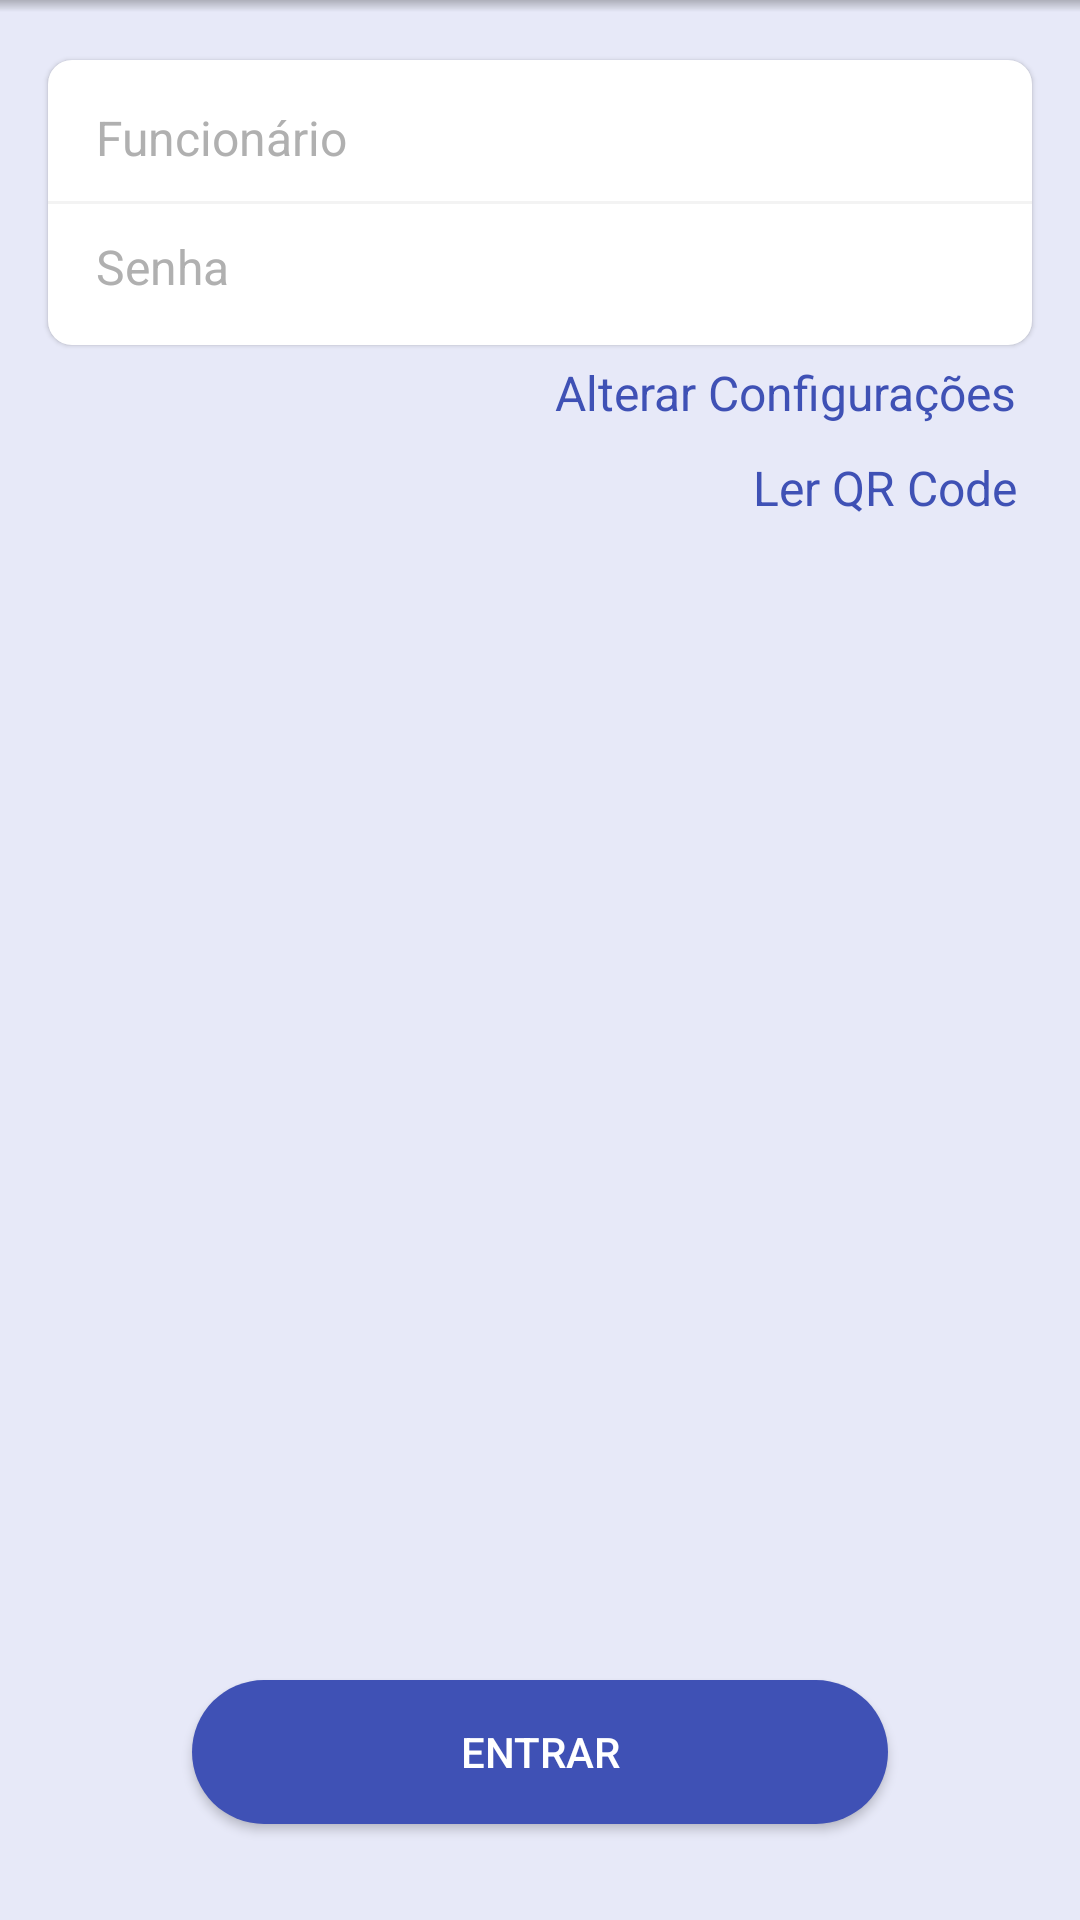

Reconstruct the res/layout file that produces this screen, plus the resources it refers to.
<!-- AndroidManifest.xml: application theme Theme.Activity_tela -->
<!-- res/layout/activity_telalogin.xml -->
<?xml version="1.0" encoding="utf-8"?>
<RelativeLayout xmlns:android="http://schemas.android.com/apk/res/android"
    xmlns:app="http://schemas.android.com/apk/res-auto"
    xmlns:tools="http://schemas.android.com/tools"
    android:layout_width="match_parent"
    android:layout_height="match_parent"
    android:background="@color/backgroundLogin">

    <LinearLayout
        android:id="@+id/log_frm_banner"
        android:layout_width="wrap_content"
        android:layout_height="wrap_content"
        android:orientation="vertical">

        <ImageView android:id="@+id/id_logo"
            style="@style/Quality.Banner.Login"/>
        <View style="@style/Quality.Separator.Shadow"/>

    </LinearLayout>


    <LinearLayout
        android:id="@+id/log_ll_formulario"
        tools:ignore="UnusedAttribute"
        style="@style/Quality.Group.Formulario"
        android:layout_width="match_parent"
        android:layout_height="wrap_content"
        android:layout_marginTop="@dimen/activity_vertical_margin"
        android:elevation="1dp"
        android:layout_below="@id/log_frm_banner">

        <EditText
            android:id="@+id/log_edt_funcionario"
            style="@style/Quality.EditText.Formulario"
            android:hint="@string/login_usuario"
            android:inputType="number" />

        <View style="@style/Quality.Separator.Formulario" />

        <EditText
            android:id="@+id/log_edt_senha"
            style="@style/Quality.EditText.Formulario"
            android:hint="@string/login_senha"
            android:inputType="number" />
    </LinearLayout>
    <TextView
        android:id="@+id/log_txt_config"
        android:layout_width="wrap_content"
        android:layout_height="wrap_content"
        android:layout_below="@id/log_ll_formulario"
        android:layout_alignRight="@id/log_ll_formulario"
        android:paddingLeft="5dp"
        android:paddingTop="5dp"
        android:paddingRight="5dp"
        android:paddingBottom="5dp"
        android:text="Alterar Configurações"
        android:textColor="@color/colorAccent"
        android:textSize="16sp" />

    <TextView
        android:id="@+id/log_txt_lerQr"
        android:layout_width="wrap_content"
        android:layout_height="wrap_content"
        android:layout_below="@id/log_txt_config"
        android:layout_alignRight="@id/log_ll_formulario"
        android:paddingLeft="5dp"
        android:paddingTop="5dp"
        android:paddingRight="5dp"
        android:paddingBottom="5dp"
        android:text="Ler QR Code"
        android:textColor="@color/colorAccent"
        android:textSize="16sp" />

    <Button
        android:id="@+id/log_btn_entrar"
        style="@style/Quality.Button"
        android:layout_width="match_parent"
        android:layout_height="wrap_content"
        android:layout_alignParentBottom="true"
        android:layout_marginLeft="64dp"
        android:layout_marginRight="64dp"
        android:layout_marginBottom="32dp"
        app:layout_constraintBottom_toBottomOf="parent"
        android:text="@string/entrar"
        android:textColor="@color/white" />

</RelativeLayout>
<!-- resources referenced by this layout -->
<resources>
  <color name="backgroundLogin">#203F51C5</color>
  <color name="colorAccent">#3F51B5</color>
  <color name="white">#FFFFFFFF</color>
  <dimen name="activity_vertical_margin">16dp</dimen>
  <string name="entrar">Entrar</string>
  <string name="login_senha">Senha</string>
  <string name="login_usuario">Funcionário</string>
  <style name="Quality.Banner.Login" parent="Quality">
          <item name="android:layout_width">match_parent</item>
          <item name="android:layout_height">wrap_content</item>
          <item name="android:src">@drawable/banner16x9</item>
          <item name="android:contentDescription">@string/description_logo_quality</item>
          <item name="android:adjustViewBounds">true</item>
          <item name="android:visibility">visible</item>
      </style>
  <style name="Quality.Button" parent="Quality">
          <item name="android:background">@drawable/bg_botao_padrao</item>
          <item name="android:layout_width">wrap_content</item>
          <item name="android:layout_height">100dp</item>
          <item name="android:gravity">center</item>
          <item name="android:clickable">true</item>
          <item name="android:textAllCaps">true</item>
      </style>
  <style name="Quality.Separator.Formulario">
          <item name="android:layout_width">match_parent</item>
          <item name="android:layout_height">1dp</item>
          <item name="android:background">@color/colorDividerFormulario</item>
      </style>
  <style name="Quality.Separator.Shadow">
          <item name="android:layout_width">match_parent</item>
          <item name="android:layout_height">4dp</item>
          <item name="android:background">@drawable/sombra_suave</item>
      </style>
  <style name="Quality" />
  <string name="description_logo_quality">Logo Quality</string>
  <style name="Quality.EditText" parent="Quality">
          <item name="android:textSize">@dimen/default_text_size</item>
      </style>
  <dimen name="height_edt_formulario">42dp</dimen>
  <color name="colorFormularioHintColor">#B0B0B0</color>
  <dimen name="activity_horizontal_margin">16dp</dimen>
  <dimen name="formulario_text_size">@dimen/fonte_xg</dimen>
  <style name="Quality.Group" parent="Quality" />
  <dimen name="formulario_padding_vertical">5dp</dimen>
  <!-- drawable bg_formulario (drawable) -->
  <?xml version="1.0" encoding="utf-8"?>
  <shape xmlns:android="http://schemas.android.com/apk/res/android"
      android:shape="rectangle">
      <corners android:radius="@dimen/card_radius"/>
      <solid android:color="#FFFFFF"/>
  
  </shape>
  <color name="colorDividerFormulario">#F3F3F3</color>
  <!-- drawable sombra_suave (drawable) -->
  <?xml version="1.0" encoding="utf-8"?>
  <shape xmlns:android="http://schemas.android.com/apk/res/android"
      android:shape="rectangle">
      <gradient android:angle="270" android:startColor="#40000000" android:endColor="#0000"/>
  </shape>
  <color name="purple_500">#FF6200EE</color>
  <color name="purple_700">#FF3700B3</color>
  <color name="teal_200">#FF03DAC5</color>
  <color name="teal_700">#FF018786</color>
  <color name="black">#FF000000</color>
  <color name="colorAccentDisable">#446534AD</color>
  <color name="colorStrokeAccentDisable">#556534AD</color>
  <color name="colorAccentPressed">#55249D</color>
  <dimen name="default_text_size">@dimen/fonte_n</dimen>
  <dimen name="fonte_xg">16sp</dimen>
  <dimen name="card_radius">8dp</dimen>
  <dimen name="fonte_n">13sp</dimen>
</resources>
